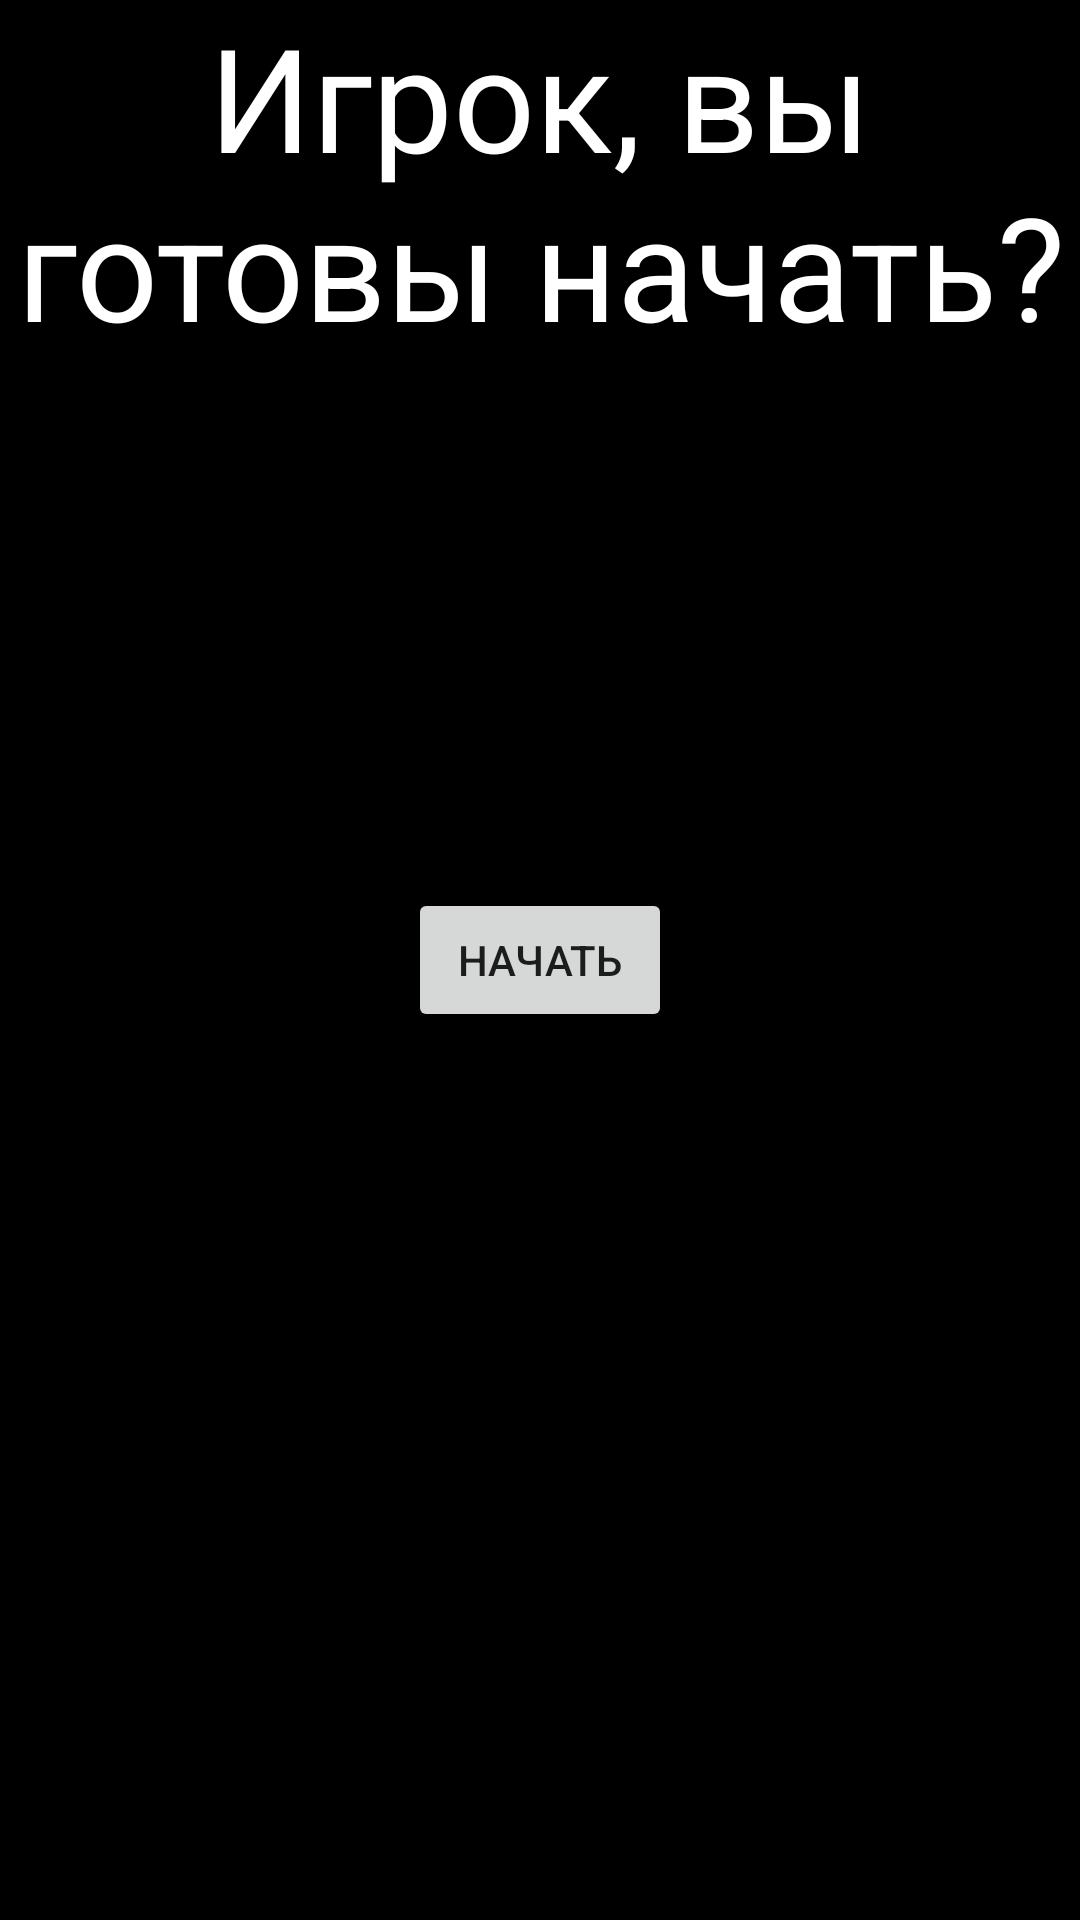

The Android layout XML behind this screen, and the referenced resources:
<!-- AndroidManifest.xml: application theme Theme.7RED_0_0 -->
<!-- res/layout/activity_pass_turn.xml -->
<?xml version="1.0" encoding="utf-8"?>
<androidx.constraintlayout.widget.ConstraintLayout xmlns:android="http://schemas.android.com/apk/res/android"
    xmlns:app="http://schemas.android.com/apk/res-auto"
    xmlns:tools="http://schemas.android.com/tools"
    android:id="@+id/pass_root"
    android:layout_width="match_parent"
    android:layout_height="match_parent"
    android:background="@color/black"
    tools:context=".pass_turn_activity">

    <TextView
        android:id="@+id/pass_text"
        android:layout_width="wrap_content"
        android:layout_height="wrap_content"
        app:layout_constraintTop_toTopOf="@+id/pass_root"
        app:layout_constraintLeft_toLeftOf="@+id/pass_root"
        app:layout_constraintRight_toRightOf="@+id/pass_root"
        android:text="Игрок, вы готовы начать?"
        android:textSize="48dp"
        android:textAlignment="center"
        android:textColor="@color/white"
        />

    <Button
        android:id="@+id/button"
        android:layout_width="wrap_content"
        android:layout_height="wrap_content"
        app:layout_constraintTop_toTopOf="@+id/pass_text"
        app:layout_constraintLeft_toLeftOf="@+id/pass_root"
        app:layout_constraintBottom_toBottomOf="@+id/pass_root"
        app:layout_constraintRight_toRightOf="@+id/pass_root"
        android:text="Начать"
        />

</androidx.constraintlayout.widget.ConstraintLayout>
<!-- resources referenced by this layout -->
<resources>
  <style name="Theme.7RED_0_0" parent="Theme.MaterialComponents.DayNight.DarkActionBar">
          
          <item name="colorPrimary">@color/purple_500</item>
          <item name="colorPrimaryVariant">@color/purple_700</item>
          <item name="colorOnPrimary">@color/white</item>
          
          <item name="colorSecondary">@color/teal_200</item>
          <item name="colorSecondaryVariant">@color/teal_700</item>
          <item name="colorOnSecondary">@color/black</item>
          
          <item name="android:statusBarColor" tools:targetApi="l">?attr/colorPrimaryVariant</item>
          
      </style>
  <!-- not gathered from this repository: default colours our renderer supplied (Android Studio template values) -->
  <color name="purple_500">#FF6200EE</color>
  <color name="purple_700">#FF3700B3</color>
  <color name="teal_200">#FF03DAC5</color>
  <color name="teal_700">#FF018786</color>
  <color name="black">#FF000000</color>
  <color name="white">#FFFFFFFF</color>
</resources>
